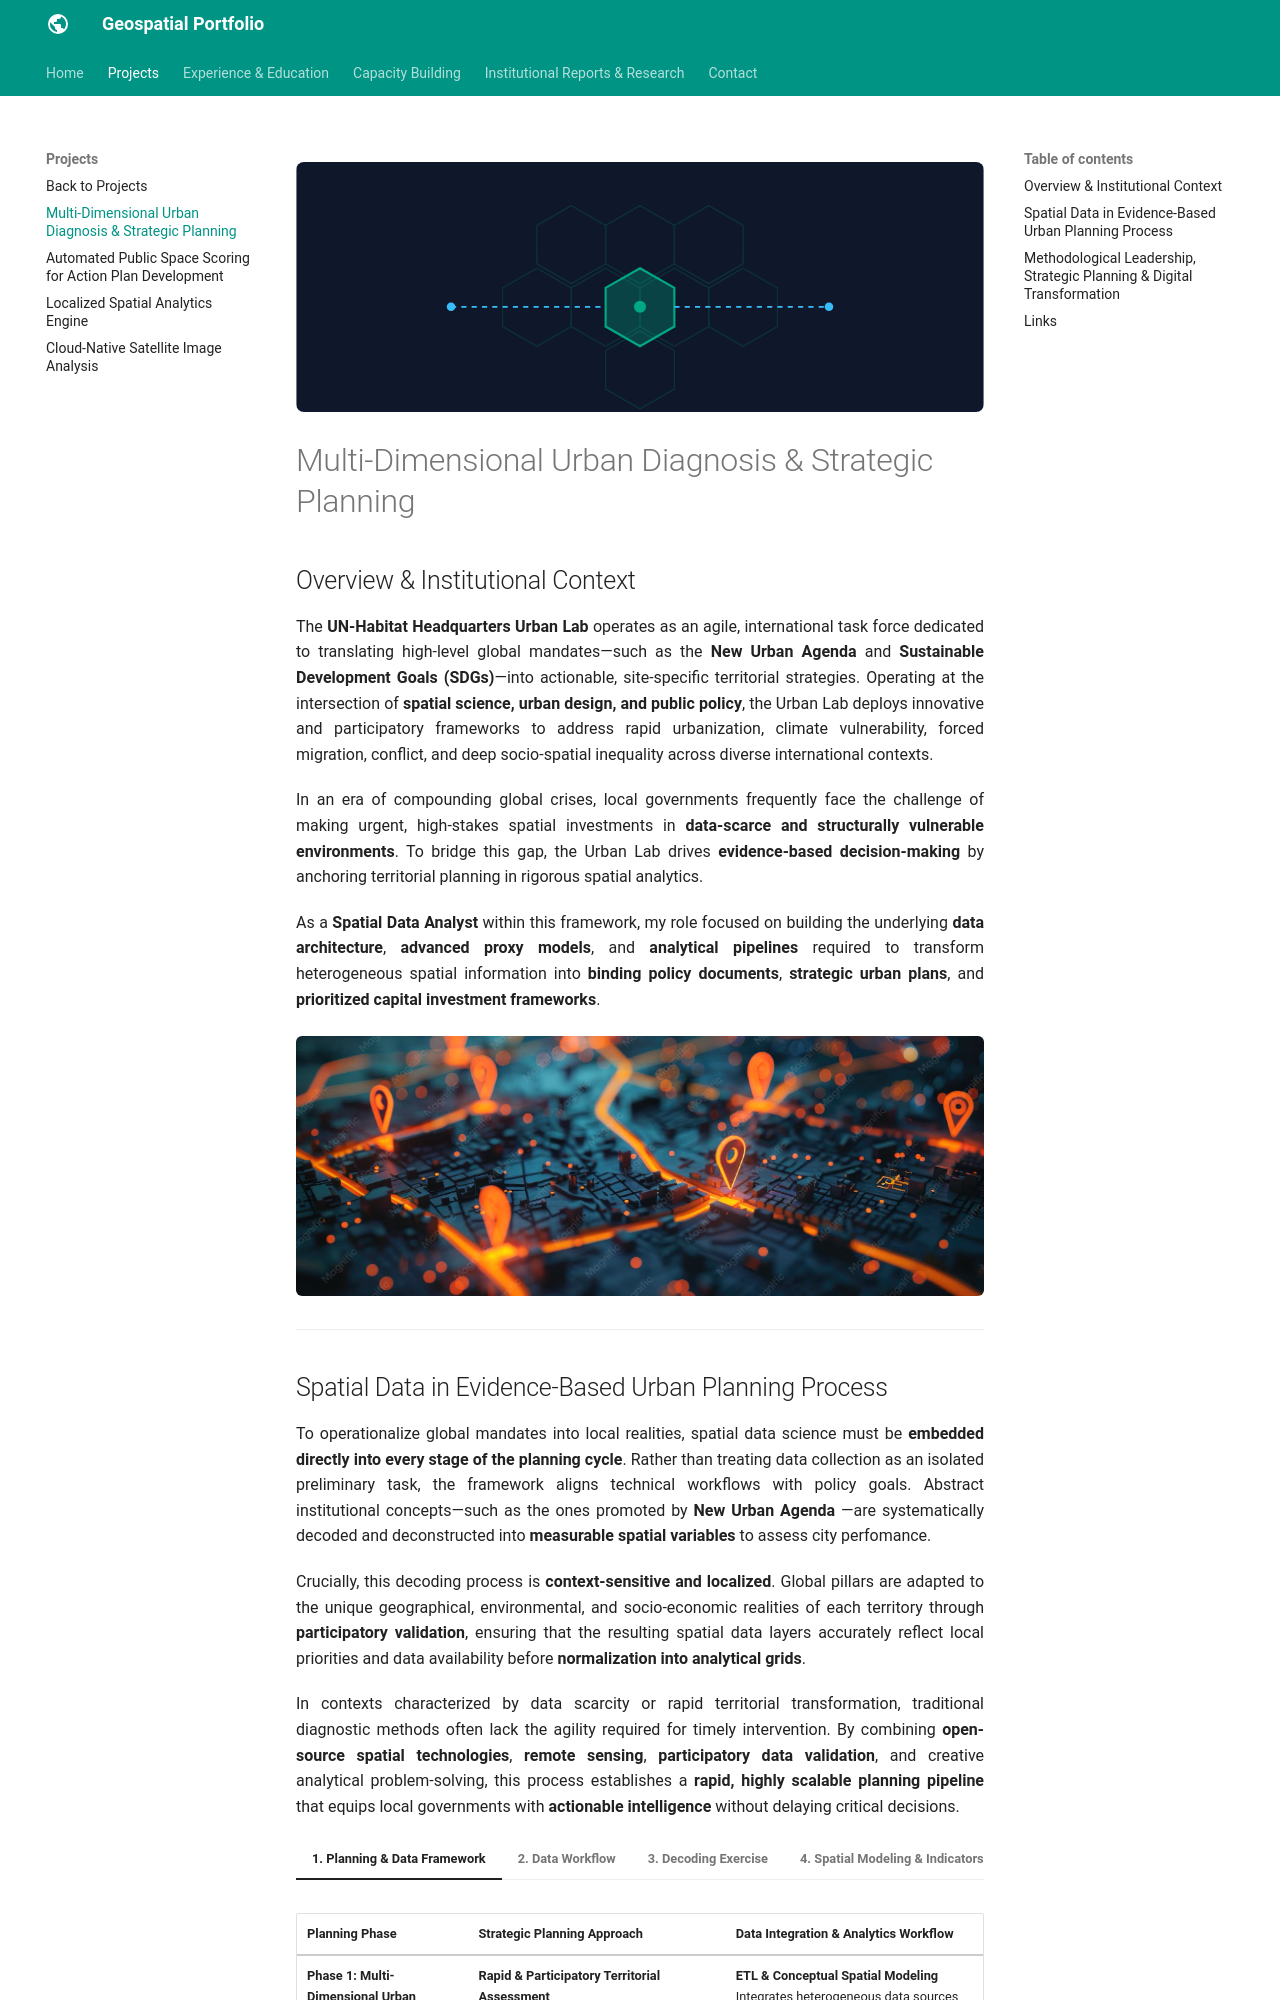

repository: Mariotavera/Mariotavera.github.io · page: projects/project-1/index.html · generator: mkdocs

<!--
CHECKLIST FOR THIS PAGE (copy this file for each new project):
- [ ] Replace [YOUR PROJECT TITLE] with your project title
- [ ] Replace the hero image with your own (add to docs/assets/images/)
- [ ] Update the Overview section
- [ ] Update the Methods & Tools section
- [ ] Update the Key Findings section
- [ ] Update the Links section
- [ ] Add a card for this project on docs/projects/index.md
- [ ] Add a nav entry in mkdocs.yml
-->

![](../assets/images/project1-svg.svg){ style="width:100%; max-height:250px; object-fit:cover; border-radius:8px;" }


# Multi-Dimensional Urban Diagnosis & Strategic Planning
## Overview & Institutional Context

The **UN-Habitat Headquarters Urban Lab** operates as an agile, international task force dedicated to translating high-level global mandates—such as the **New Urban Agenda** and **Sustainable Development Goals (SDGs)**—into actionable, site-specific territorial strategies. Operating at the intersection of **spatial science, urban design, and public policy**, the Urban Lab deploys innovative and participatory frameworks to address rapid urbanization, climate vulnerability, forced migration, conflict, and deep socio-spatial inequality across diverse international contexts.

In an era of compounding global crises, local governments frequently face the challenge of making urgent, high-stakes spatial investments in **data-scarce and structurally vulnerable environments**. To bridge this gap, the Urban Lab drives **evidence-based decision-making** by anchoring territorial planning in rigorous spatial analytics.

As a **Spatial Data Analyst** within this framework, my role focused on building the underlying **data architecture**, **advanced proxy models**, and **analytical pipelines** required to transform heterogeneous spatial information into **binding policy documents**, **strategic urban plans**, and **prioritized capital investment frameworks**.


<div style="text-align: center; margin-top: 1.5em; margin-bottom: 2em; overflow: hidden; border-radius: 6px; max-height: 260px;">
  <img src="/assets/images/project1-analytics.png" alt="Spatial Analytics & Grid Modeling" style="width: 100%; height: 260px; object-fit: cover; object-position: center;">
</div>

---
